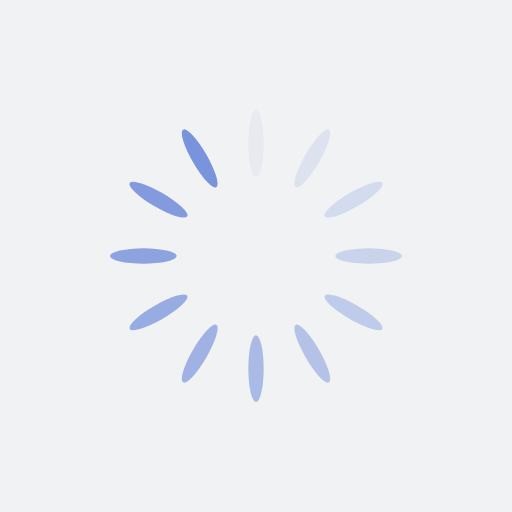
t = 0.00 s
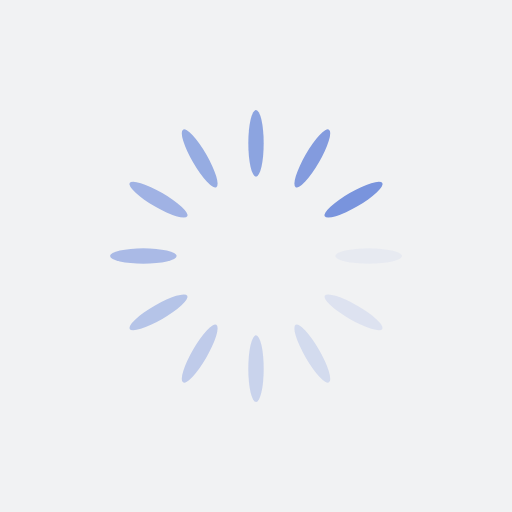
t = 0.15 s
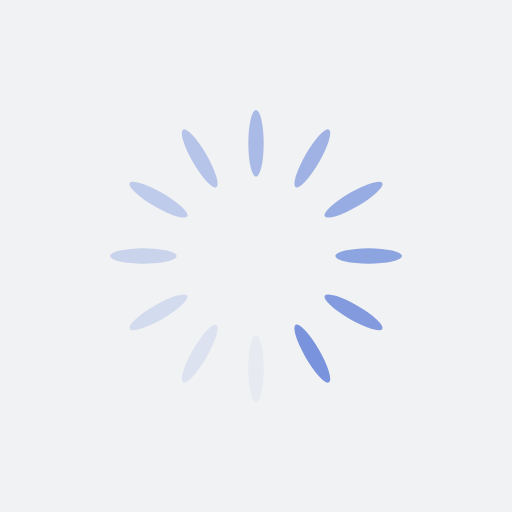
t = 0.30 s
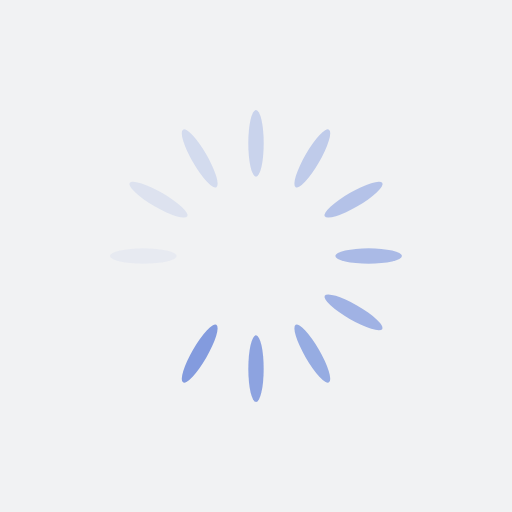
t = 0.45 s

The animated SVG that drew these frames (rendered in a browser with its animation timeline set to each time). Animation: 12 SMIL elements (animate=12); one cycle of 0.59 s, repeats indefinitely.

<?xml version="1.0" encoding="utf-8"?>
<svg xmlns="http://www.w3.org/2000/svg" xmlns:xlink="http://www.w3.org/1999/xlink" style="margin: auto; background: rgb(241, 242, 243); display: block; shape-rendering: auto;" width="200px" height="200px" viewBox="0 0 100 100" preserveAspectRatio="xMidYMid">
<g transform="rotate(0 50 50)">
  <rect x="48.5" y="21.5" rx="1.5" ry="6.5" width="3" height="13" fill="#7994dd">
    <animate attributeName="opacity" values="1;0" keyTimes="0;1" dur="0.5952380952380952s" begin="-0.5456349206349206s" repeatCount="indefinite"></animate>
  </rect>
</g><g transform="rotate(30 50 50)">
  <rect x="48.5" y="21.5" rx="1.5" ry="6.5" width="3" height="13" fill="#7994dd">
    <animate attributeName="opacity" values="1;0" keyTimes="0;1" dur="0.5952380952380952s" begin="-0.49603174603174605s" repeatCount="indefinite"></animate>
  </rect>
</g><g transform="rotate(60 50 50)">
  <rect x="48.5" y="21.5" rx="1.5" ry="6.5" width="3" height="13" fill="#7994dd">
    <animate attributeName="opacity" values="1;0" keyTimes="0;1" dur="0.5952380952380952s" begin="-0.44642857142857145s" repeatCount="indefinite"></animate>
  </rect>
</g><g transform="rotate(90 50 50)">
  <rect x="48.5" y="21.5" rx="1.5" ry="6.5" width="3" height="13" fill="#7994dd">
    <animate attributeName="opacity" values="1;0" keyTimes="0;1" dur="0.5952380952380952s" begin="-0.3968253968253968s" repeatCount="indefinite"></animate>
  </rect>
</g><g transform="rotate(120 50 50)">
  <rect x="48.5" y="21.5" rx="1.5" ry="6.5" width="3" height="13" fill="#7994dd">
    <animate attributeName="opacity" values="1;0" keyTimes="0;1" dur="0.5952380952380952s" begin="-0.3472222222222222s" repeatCount="indefinite"></animate>
  </rect>
</g><g transform="rotate(150 50 50)">
  <rect x="48.5" y="21.5" rx="1.5" ry="6.5" width="3" height="13" fill="#7994dd">
    <animate attributeName="opacity" values="1;0" keyTimes="0;1" dur="0.5952380952380952s" begin="-0.2976190476190476s" repeatCount="indefinite"></animate>
  </rect>
</g><g transform="rotate(180 50 50)">
  <rect x="48.5" y="21.5" rx="1.5" ry="6.5" width="3" height="13" fill="#7994dd">
    <animate attributeName="opacity" values="1;0" keyTimes="0;1" dur="0.5952380952380952s" begin="-0.24801587301587302s" repeatCount="indefinite"></animate>
  </rect>
</g><g transform="rotate(210 50 50)">
  <rect x="48.5" y="21.5" rx="1.5" ry="6.5" width="3" height="13" fill="#7994dd">
    <animate attributeName="opacity" values="1;0" keyTimes="0;1" dur="0.5952380952380952s" begin="-0.1984126984126984s" repeatCount="indefinite"></animate>
  </rect>
</g><g transform="rotate(240 50 50)">
  <rect x="48.5" y="21.5" rx="1.5" ry="6.5" width="3" height="13" fill="#7994dd">
    <animate attributeName="opacity" values="1;0" keyTimes="0;1" dur="0.5952380952380952s" begin="-0.1488095238095238s" repeatCount="indefinite"></animate>
  </rect>
</g><g transform="rotate(270 50 50)">
  <rect x="48.5" y="21.5" rx="1.5" ry="6.5" width="3" height="13" fill="#7994dd">
    <animate attributeName="opacity" values="1;0" keyTimes="0;1" dur="0.5952380952380952s" begin="-0.0992063492063492s" repeatCount="indefinite"></animate>
  </rect>
</g><g transform="rotate(300 50 50)">
  <rect x="48.5" y="21.5" rx="1.5" ry="6.5" width="3" height="13" fill="#7994dd">
    <animate attributeName="opacity" values="1;0" keyTimes="0;1" dur="0.5952380952380952s" begin="-0.0496031746031746s" repeatCount="indefinite"></animate>
  </rect>
</g><g transform="rotate(330 50 50)">
  <rect x="48.5" y="21.5" rx="1.5" ry="6.5" width="3" height="13" fill="#7994dd">
    <animate attributeName="opacity" values="1;0" keyTimes="0;1" dur="0.5952380952380952s" begin="0s" repeatCount="indefinite"></animate>
  </rect>
</g>
<!-- [ldio] generated by https://loading.io/ --></svg>
